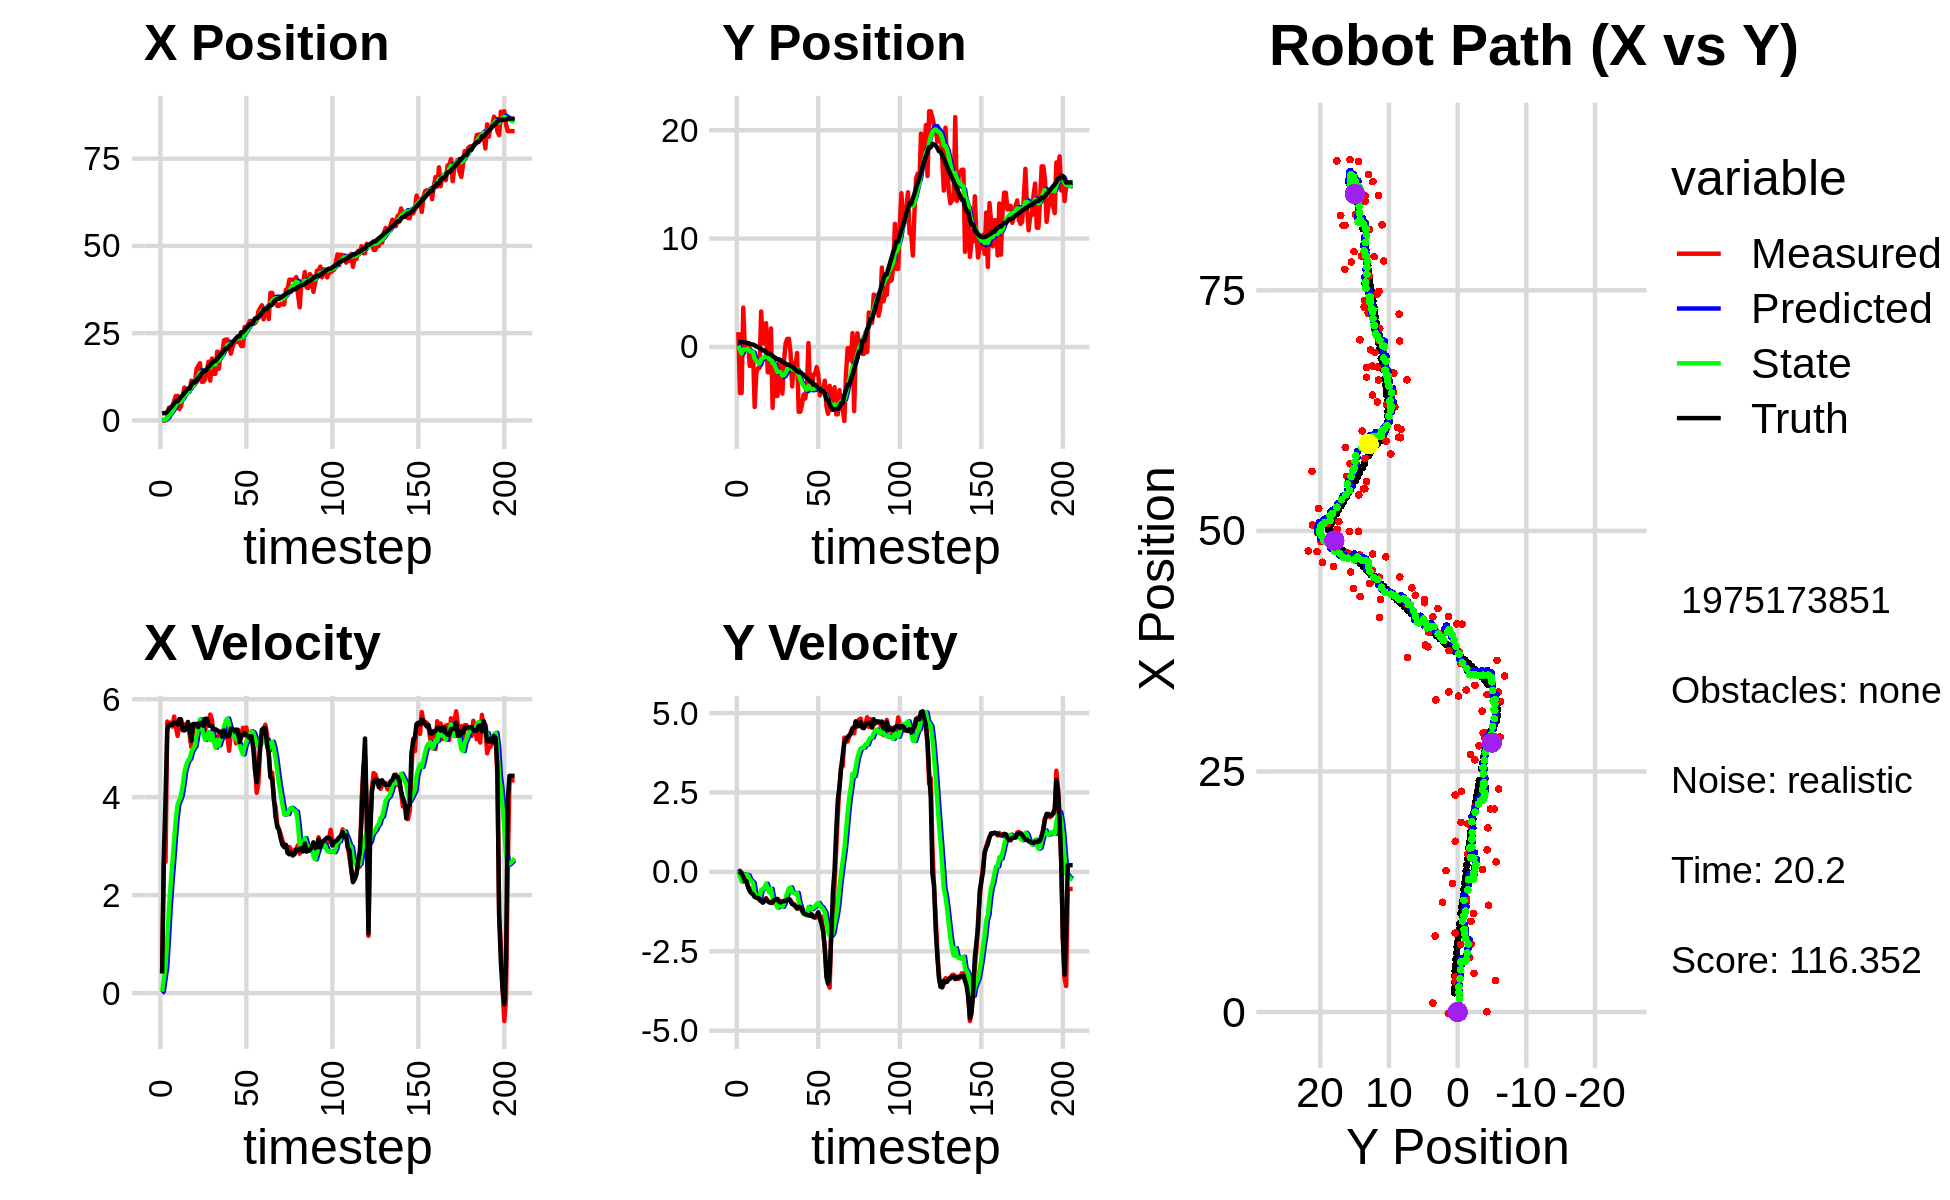

The table this chart was drawn from, first rows:
1.998244476740470343e+00, 2.672368279091673626e-01, 0.000000000000000000e+00, 0.000000000000000000e+00, 0.000000000000000000e+00, 0.000000000000000000e+00, 0.000000000000000000e+00, 0.000000000000000000e+00, 1.369005874896873920e-01, 1.910680913444110646e-02, 0.000000000000000000e+00, 0.000000000000000000e+00, 2.006106853248768473e+00, 4.426133038759170746e-01, 0.000000000000000000e+00, 0.000000000000000000e+00, 0.000000000000000000e+00, -1.423776848241686821e-05
-1.579563615207366933e-01, 1.362856269148214672e+00, 4.199998973652872003e-01, -2.742229203106978934e-04, 1.369005874896873920e-01, 1.910680913444110646e-02, 0.000000000000000000e+00, 0.000000000000000000e+00, 1.152198693088895970e-01, 1.233811123754208483e-01, 3.140774416744357422e-02, 3.424270787263674481e-02, 2.006106853248768473e+00, 4.426133038759170746e-01, 4.000000000000000222e-01, 0.000000000000000000e+00, 4.000000059604644775e-01, 4.153575864620506763e-04
3.024601920751898362e-02, -4.243937369482210009e+00, 2.679999835577820733e+00, -1.113158327439035897e-03, 1.183606437256339572e-01, 1.268053831626845263e-01, 3.140774416744357422e-02, 3.424270787263674481e-02, 1.813847203131271624e-01, -2.478245467582764205e-01, 2.864691219047127424e-01, -1.378260958505026501e-01, 2.102561473490353716e+00, 4.425226483507466724e-01, 2.799999999999999822e+00, -1.099999999999999936e-02, 2.799999952316284180e+00, 4.153575864620506763e-04
3.024601920751898362e-02, -4.243937369482210009e+00, 2.679925425039670461e+00, -2.000185102812653687e-02, 2.100316325035984366e-01, -2.616071563433267078e-01, 2.864691219047127424e-01, -1.378260958505026501e-01, 2.750487120445982980e-01, -6.212582472154073443e-01, 5.321774528711541441e-01, -3.016886971592520617e-01, 2.102561473490353716e+00, 4.425226483507466724e-01, 4.000000000000000000e+00, -3.899999999999999994e-02, 4.000000000000000000e+00, 7.463446352630853653e-03
9.283950323583752828e-01, 3.623701494413857027e+00, 5.542962477889942896e+00, -1.503090642777140107e-01, 3.282664573317137235e-01, -6.514271169313325949e-01, 5.321774528711541441e-01, -3.016886971592520617e-01, 6.318672370251536829e-01, -2.306611871682580084e-01, 1.109550824552347992e+00, -6.934084058858749899e-02, 2.482295512667119119e+00, 4.395519895809651412e-01, 5.386000000000000121e+00, -1.650000000000000078e-01, 5.388000011444091797e+00, 2.711045555770397186e-02
3.668650507999765331e+00, -2.929504756156219858e-01, 5.483276043296519298e+00, -2.716271707468823071e-01, 7.428223194803884599e-01, -2.375952712271167666e-01, 1.109550824552347992e+00, -6.934084058858749899e-02, 1.392574057020284251e+00, -2.542139990608215383e-01, 1.733924027352981234e+00, -9.886484186264597740e-02, 3.092399120170529425e+00, 4.243576282095444796e-01, 5.475999999999999979e+00, -2.939999999999999836e-01, 5.484000205993652344e+00, 4.949692636728286743e-02
3.197700441032910845e+00, 3.587251657158220808e-01, 5.522228313398044541e+00, -2.735567644493151485e-01, 1.565966459755582463e+00, -2.641004832470861263e-01, 1.733924027352981234e+00, -9.886484186264597740e-02, 1.997803207241686252e+00, -2.102309851889926084e-01, 2.239001902118470611e+00, -8.825262226048999348e-02, 3.715751170719466590e+00, 3.944067337253970296e-01, 5.475999999999999979e+00, -2.939999999999999836e-01, 5.484000205993652344e+00, 4.949692636728286743e-02
3.655659198833093537e+00, 3.305809167850604080e-01, 5.440714517669318795e+00, -4.929427738504459922e-01, 2.221703397453533402e+00, -2.190562474150415939e-01, 2.239001902118470611e+00, -8.825262226048999348e-02, 2.598090273187900756e+00, -1.846420806309432283e-01, 2.670406443606871516e+00, -1.100375237699931091e-01, 4.238276958523592874e+00, 3.580022287614343379e-01, 5.477000000000000313e+00, -4.769999999999999796e-01, 5.498000144958496094e+00, 9.035588055849075317e-02
5.665567874841716645e+00, -1.752069400283440048e+00, 5.645874505281537559e+00, -5.115307980976753210e-01, 2.865130917548587952e+00, -1.956458330079425267e-01, 2.670406443606871516e+00, -1.100375237699931091e-01, 3.450031662903495722e+00, -3.804994227311016552e-01, 3.140799109138619372e+00, -2.450244659058939400e-01, 4.865664958975017385e+00, 3.020187158230571156e-01, 5.519999999999999574e+00, -6.119999999999999885e-01, 5.553999900817871094e+00, 9.035588055849075317e-02
7.030510186779965309e+00, -4.322366579414075316e-01, 5.431497910844464982e+00, -6.220285587591724008e-01, 3.764111573817357836e+00, -4.050018693216910215e-01, 3.140799109138619372e+00, -2.450244659058939400e-01, 4.392468095990469834e+00, -4.287123673448471894e-01, 3.555125615947243745e+00, -2.936482969506337692e-01, 5.497657299083624771e+00, 2.309575211797246508e-01, 5.514000000000000234e+00, -6.700000000000000400e-01, 5.527999877929687500e+00, 1.140257045626640320e-01
7.030510186779965309e+00, -4.322366579414075316e-01, 5.251260753033213824e+00, -6.869327070814980063e-01, 4.747980657585194386e+00, -4.580771970399105664e-01, 3.555125615947243745e+00, -2.936482969506337692e-01, 5.191690338467447319e+00, -4.770355564331880682e-01, 3.855665735756895973e+00, -3.412241458479383094e-01, 5.497657299083624771e+00, 2.309575211797246508e-01, 5.482999999999999652e+00, -7.079999999999999627e-01, 5.527999877929687500e+00, 1.300743222236633301e-01
3.262216567696849978e+00, -5.531603710282671393e+00, 5.488862113843617330e+00, -7.656073835009670203e-01, 5.577256912043137227e+00, -5.111579710179818825e-01, 3.855665735756895973e+00, -3.412241458479383094e-01, 5.282028933568684081e+00, -1.065562312958710844e+00, 3.934661027662998745e+00, -6.679697712712024948e-01, 6.126296519918772887e+00, 1.494194104692923020e-01, 5.591999999999999638e+00, -7.910000000000000364e-01, 5.646999835968017578e+00, 1.385896354913711548e-01
4.027564525358459768e+00, -2.387185530216258122e+00, 5.498837717186325413e+00, -7.949354349712994816e-01, 5.675495036334983645e+00, -1.132359290085831027e+00, 3.934661027662998745e+00, -6.679697712712024948e-01, 5.483792796821385984e+00, -1.272285993307191720e+00, 4.036994316564030960e+00, -7.522230822993649646e-01, 6.755324840357306293e+00, 6.227926786907544976e-02, 5.589000000000000412e+00, -8.100000000000000533e-01, 5.646999835968017578e+00, 1.435696333646774292e-01
7.044455796603395825e+00, -1.975305216730076419e+00, 5.405340042903231002e+00, -8.254225047749178534e-01, 5.887492228477789524e+00, -1.347508301537128306e+00, 4.036994316564030960e+00, -7.522230822993649646e-01, 6.135894416377172256e+00, -1.418112022492515445e+00, 4.247694836894803316e+00, -7.955673273679043644e-01, 7.282359600029182367e+00, -1.412965553284806046e-02, 5.366999999999999993e+00, -8.189999999999999503e-01, 5.428999900817871094e+00, 1.515343785285949707e-01
9.429240941948405563e+00, -1.927081810017357011e+00, 5.485292373747413741e+00, -8.960650365930428185e-01, 6.560663900066652232e+00, -1.497668755229305981e+00, 4.247694836894803316e+00, -7.955673273679043644e-01, 7.077141776307236398e+00, -1.548750088873119379e+00, 4.523198411786963469e+00, -8.314588478504143509e-01, 7.898602962450845588e+00, -1.078201395864807899e-01, 5.362000000000000099e+00, -8.449999999999999734e-01, 5.428999900817871094e+00, 1.619274765253067017e-01
7.897112309619203074e+00, 3.273567630028383135e+00, 5.466540872055762890e+00, -8.930018334117646450e-01, 7.529461617485933012e+00, -1.631895973658160859e+00, 4.523198411786963469e+00, -8.314588478504143509e-01, 7.631841818305799663e+00, -1.114285211264669284e+00, 4.648461942783185030e+00, -5.714004989863696871e-01, 8.516276836195849853e+00, -2.084205617632356455e-01, 5.394000000000000128e+00, -9.220000000000000417e-01, 5.473000049591064453e+00, 1.619274765253067017e-01
8.213239252689730208e+00, 3.490505944610268196e-01, 5.438522784183447811e+00, -9.565312929268593445e-01, 8.096688012584118965e+00, -1.171425261163306253e+00, 4.648461942783185030e+00, -5.714004989863696871e-01, 8.151783601686551251e+00, -1.030931074257797064e+00, 4.744466580149972579e+00, -5.361606583521161262e-01, 9.149726390734967296e+00, -3.191429243014617390e-01, 5.535000000000000142e+00, -9.679999999999999716e-01, 5.618999958038330078e+00, 1.741000860929489136e-01
8.213239252689730208e+00, 3.490505944610268196e-01, 5.276862291179099884e+00, -8.996305442004981501e-01, 8.626230259701548775e+00, -1.084547140093008677e+00, 4.744466580149972579e+00, -5.361606583521161262e-01, 8.584636297735181998e+00, -9.520581251359377939e-01, 4.786265827228203484e+00, -5.029865758920538665e-01, 9.149726390734967296e+00, -3.191429243014617390e-01, 5.413999999999999702e+00, -9.230000000000000426e-01, 5.492000102996826172e+00, 1.688623577356338501e-01
1.140608906728924055e+01, 2.193259610270638316e+00, 5.019720975722734124e+00, -8.246024734311533377e-01, 9.063262880458001547e+00, -1.002356782725143169e+00, 4.786265827228203484e+00, -5.029865758920538665e-01, 9.449238483414539758e+00, -6.803016124170354617e-01, 4.922182368158416033e+00, -3.685226092905733442e-01, 1.026050901422409289e+01, -5.060933702164522874e-01, 5.152000000000000135e+00, -8.459999999999999742e-01, 5.221000194549560547e+00, 1.628183871507644653e-01
1.025340473667379904e+01, -2.336128698696892769e+00, 5.412017500228010647e+00, -9.100602486007087766e-01, 9.941456720230380739e+00, -7.171538733460928183e-01, 4.922182368158416033e+00, -3.685226092905733442e-01, 1.001400130268282140e+01, -9.187677197277067664e-01, 4.992881120238543247e+00, -5.239236188537030880e-01, 1.087730932254950922e+01, -6.088114840838917408e-01, 5.491999999999999993e+00, -9.220000000000000417e-01, 5.568999767303466797e+00, 1.665968745946884155e-01
1.025340473667379904e+01, -2.336128698696892769e+00, 5.475131651516427667e+00, -9.561895072939341489e-01, 1.051328941470667644e+01, -9.711600816130770975e-01, 4.992881120238543247e+00, -5.239236188537030880e-01, 1.049390330283390504e+01, -1.139820349378522168e+00, 5.036070822714819428e+00, -6.519281272890888879e-01, 1.087730932254950922e+01, -6.088114840838917408e-01, 5.496000000000000441e+00, -9.569999999999999618e-01, 5.578000068664550781e+00, 1.728985607624053955e-01
1.469859862309398757e+01, 1.708669079212314479e+00, 5.428832477782779442e+00, -9.481037137572194684e-01, 1.099751038510538770e+01, -1.205013162107431146e+00, 5.036070822714819428e+00, -6.519281272890888879e-01, 1.160836154495696348e+01, -9.114646466870250929e-01, 5.253534238699214320e+00, -5.297257225293114935e-01, 1.150855588887814207e+01, -7.178395858654764705e-01, 5.493000000000000327e+00, -9.729999999999999760e-01, 5.578000068664550781e+00, 1.728985607624053955e-01
1.561001396203188740e+01, -5.621040450031021152e+00, 5.498632845916204381e+00, -9.840896515314462301e-01, 1.213371496882688483e+01, -9.644372189399562645e-01, 5.253534238699214320e+00, -5.297257225293114935e-01, 1.270175698304545620e+01, -1.484192577439257699e+00, 5.443593285551251881e+00, -8.399716403849615265e-01, 1.214541196811675228e+01, -8.313118089434099467e-01, 5.429999999999999716e+00, -9.559999999999999609e-01, 5.513000011444091797e+00, 1.770949661731719971e-01
1.641311860047128945e+01, -1.457272040106043276e+00, 5.421616404244909759e+00, -9.311690328859806298e-01, 1.324611631160058067e+01, -1.568189741477753918e+00, 5.443593285551251881e+00, -8.399716403849615265e-01, 1.375230920156379888e+01, -1.561372992300819273e+00, 5.588617760412127211e+00, -8.452237310761041567e-01, 1.277270460077874503e+01, -9.394767156705213784e-01, 5.514000000000000234e+00, -8.860000000000000098e-01, 5.585000038146972656e+00, 1.700916588306427002e-01
1.109610414473093165e+01, -4.518045770254635940e+00, 5.560778998391063155e+00, -8.737162213214040296e-01, 1.431117097760501089e+01, -1.645895365408429623e+00, 5.588617760412127211e+00, -8.452237310761041567e-01, 1.379498353023330282e+01, -1.952753787918777739e+00, 5.435641758600666229e+00, -1.005377544386544031e+00, 1.340232801407914209e+01, -1.039261923954111433e+00, 5.517999999999999794e+00, -8.609999999999999876e-01, 5.585000038146972656e+00, 1.558470577001571655e-01
1.109610414473093165e+01, -4.518045770254635940e+00, 5.411879786217316912e+00, -8.485534612897632778e-01, 1.433854770609336882e+01, -2.053291542357432053e+00, 5.435641758600666229e+00, -1.005377544386544031e+00, 1.381816376750524356e+01, -2.306740675688376374e+00, 5.281857803416722952e+00, -1.120349256557126028e+00, 1.401665258395597391e+01, -1.135514603833257086e+00, 5.456999999999999851e+00, -8.619999999999999885e-01, 5.525000095367431641e+00, 1.555283069610595703e-01
1.182038545583637834e+01, -1.266537786792365061e+00, 5.345737921850523655e+00, -8.941403122081106325e-01, 1.434634954784691629e+01, -2.418775601344088866e+00, 5.281857803416722952e+00, -1.120349256557126028e+00, 1.394475320334209734e+01, -2.283957878730131341e+00, 5.171503115936262773e+00, -1.029485691215020537e+00, 1.401665258395597391e+01, -1.135514603833257086e+00, 5.599000000000000199e+00, -9.449999999999999512e-01, 5.678999900817871094e+00, 1.657281368970870972e-01
1.435194450564991264e+01, -2.147055315112956553e+00, 5.602105954975472812e+00, -9.672813544319577295e-01, 1.446190351493572379e+01, -2.386906447851633306e+00, 5.171503115936262773e+00, -1.029485691215020537e+00, 1.446414729839204760e+01, -2.358018288317844657e+00, 5.215757421633727908e+00, -1.008698254843429787e+00, 1.465192937865577782e+01, -1.240965114075970765e+00, 5.597000000000000419e+00, -9.619999999999999662e-01, 5.678999900817871094e+00, 1.709780693054199219e-01
1.685570907604829216e+01, -4.302419887112299612e+00, 5.455881719895042004e+00, -9.265580240182852423e-01, 1.498572304055542048e+01, -2.458888113802187636e+00, 5.215757421633727908e+00, -1.008698254843429787e+00, 1.529627920602907665e+01, -2.650376651146860052e+00, 5.330411456159071193e+00, -1.099046264599483402e+00, 1.528607892999449014e+01, -1.349996792543276536e+00, 5.477999999999999758e+00, -9.320000000000000506e-01, 5.557000160217285156e+00, 1.682223677635192871e-01
1.140318107574218054e+01, -1.237134100637084178e+00, 5.686578768108498494e+00, -9.657366961584913367e-01, 1.582932035164498430e+01, -2.760281277606808192e+00, 5.330411456159071193e+00, -1.099046264599483402e+00, 1.513688122411162240e+01, -2.591101069440709281e+00, 5.165047788516388572e+00, -9.994701618615209338e-01, 1.590571165094508110e+01, -1.455013857390732523e+00, 5.453999999999999737e+00, -9.270000000000000462e-01, 5.532000064849853516e+00, 1.682223677635192871e-01
1.774496603018892671e+01, 3.422635926163317688e-01, 5.579658203712281939e+00, -9.442957286129286532e-01, 1.565338600296326099e+01, -2.691048085626861486e+00, 5.165047788516388572e+00, -9.994701618615209338e-01, 1.600747634927628837e+01, -2.365597414433674661e+00, 5.310033771084962773e+00, -8.272289081720843873e-01, 1.642799901927562445e+01, -1.543303238027329050e+00, 5.456000000000000405e+00, -9.140000000000000346e-01, 5.532000064849853516e+00, 1.676504313945770264e-01
1.336532711936697382e+01, 7.458721526551906900e-01, 5.192852511306067065e+00, -8.502515386822367960e-01, 1.653847972638478581e+01, -2.448320305250883067e+00, 5.310033771084962773e+00, -8.272289081720843873e-01, 1.602488564650546365e+01, -2.110031781797171213e+00, 5.148765549518449447e+00, -6.559056470107911263e-01, 1.703712797125039202e+01, -1.642855988913569876e+00, 5.384999999999999787e+00, -8.679999999999999938e-01, 5.454999923706054688e+00, 1.622948646545410156e-01
1.336532711936697382e+01, 7.458721526551906900e-01, 5.228706556706439024e+00, -8.415722097719058326e-01, 1.653976220145730736e+01, -2.175622346498250259e+00, 5.148765549518449447e+00, -6.559056470107911263e-01, 1.603505158405023323e+01, -1.875190414756587876e+00, 5.010041557669631551e+00, -5.196077902355973333e-01, 1.703712797125039202e+01, -1.642855988913569876e+00, 5.386000000000000121e+00, -8.639999999999999902e-01, 5.454999923706054688e+00, 1.595836281776428223e-01
1.971987938873436264e+01, -4.948463305651440991e-01, 5.123397443483328928e+00, -8.834016110957793044e-01, 1.653605573981719701e+01, -1.927151193780147542e+00, 5.010041557669631551e+00, -5.196077902355973333e-01, 1.705118244312843245e+01, -1.794733806517524677e+00, 5.171368270712747517e+00, -4.865879768806582462e-01, 1.765512800223614320e+01, -1.742249833502211187e+00, 5.365999999999999659e+00, -9.240000000000000435e-01, 5.445000171661376953e+00, 1.707460582256317139e-01
1.480808544119167536e+01, -3.639857875546165022e+00, 5.296026551977287333e+00, -1.007462922259697580e+00, 1.756831927019970863e+01, -1.843392604205590590e+00, 5.171368270712747517e+00, -4.865879768806582462e-01, 1.713200619608738862e+01, -2.062760438933826546e+00, 5.057068840934094922e+00, -6.490953510224248824e-01, 1.827799177156358823e+01, -1.851311073975776544e+00, 5.339999999999999858e+00, -1.014999999999999902e+00, 5.435999870300292969e+00, 1.879838854074478149e-01
1.957891619201032896e+01, -1.472873703681105928e+00, 5.271467351720438010e+00, -1.002791026562745769e+00, 1.763771308018079864e+01, -2.127669974036069167e+00, 5.057068840934094922e+00, -6.490953510224248824e-01, 1.795848874596426370e+01, -2.077351426650869026e+00, 5.172090801592661435e+00, -6.572209454743376256e-01, 1.879631567007919557e+01, -1.949968443518129035e+00, 5.336000000000000298e+00, -1.036999999999999922e+00, 5.435999870300292969e+00, 1.879838854074478149e-01
1.941175501151400695e+01, -1.864101858545683887e+00, 5.318220054641040306e+00, -1.055755040629913877e+00, 1.847569782612352896e+01, -2.143073521198302966e+00, 5.172090801592661435e+00, -6.572209454743376256e-01, 1.863234823417669261e+01, -2.135150290784203264e+00, 5.232456523855870678e+00, -6.913963387061951016e-01, 1.940109586725261792e+01, -2.070843325527912171e+00, 5.232000000000000206e+00, -1.090000000000000080e+00, 5.343999862670898438e+00, 1.959688216447830200e-01
2.294754195207744374e+01, -5.505612957426537779e-01, 5.405580601771531768e+00, -1.152140099801975071e+00, 1.915559388656227924e+01, -2.204289924654822652e+00, 5.232456523855870678e+00, -6.913963387061951016e-01, 1.977086954525637807e+01, -2.053621558005621850e+00, 5.428968194148247051e+00, -6.583170607011699094e-01, 2.001363134392687826e+01, -2.201621638799715619e+00, 5.362000000000000099e+00, -1.153999999999999915e+00, 5.485000133514404297e+00, 2.094813585281372070e-01
2.318391895249479617e+01, -5.976476298089365535e+00, 5.380742013212852726e+00, -1.143947371966653304e+00, 2.031376636467120278e+01, -2.119453264075738641e+00, 5.428968194148247051e+00, -6.583170607011699094e-01, 2.077120740787843900e+01, -2.555937581917500978e+00, 5.557152985179832250e+00, -9.288165441531643918e-01, 2.062739515328297557e+01, -2.331972466956445889e+00, 5.248000000000000220e+00, -1.096000000000000085e+00, 5.361999988555908203e+00, 2.094813585281372070e-01
2.318391895249479617e+01, -5.976476298089365535e+00, 5.216002190139310990e+00, -1.096458088195103597e+00, 2.132692270639642373e+01, -2.648819236332817351e+00, 5.557152985179832250e+00, -9.288165441531643918e-01, 2.160859725340267090e+01, -3.011692144230492474e+00, 5.604547148538747692e+00, -1.131044293198303352e+00, 2.062739515328297557e+01, -2.331972466956445889e+00, 5.245000000000000107e+00, -1.110000000000000098e+00, 5.361999988555908203e+00, 2.071937322616577148e-01
2.108857695735689930e+01, -5.353859768582330148e+00, 4.947081514451905804e+00, -1.091210490586571824e+00, 2.216905196825654656e+01, -3.124796573550322698e+00, 5.604547148538747692e+00, -1.131044293198303352e+00, 2.196569600905113262e+01, -3.359575023080562772e+00, 5.478818404887760174e+00, -1.247656119753908222e+00, 2.122963666885686962e+01, -2.459391700376880152e+00, 5.248000000000000220e+00, -1.199000000000000066e+00, 5.382999897003173828e+00, 2.171002328395843506e-01
1.914200830460254821e+01, -4.387348757999653515e+00, 5.344747192442815376e+00, -1.276205779319683709e+00, 2.251357784953991015e+01, -3.484340635055953594e+00, 5.478818404887760174e+00, -1.247656119753908222e+00, 2.196742787048641432e+01, -3.581887631784995474e+00, 5.306369546514504876e+00, -1.300434016584081309e+00, 2.173149442671537201e+01, -2.572298156216173748e+00, 5.399000000000000021e+00, -1.306999999999999940e+00, 5.554999828338623047e+00, 2.343888133764266968e-01
2.110867285703169571e+01, -4.760896788561223225e+00, 5.354497781121384747e+00, -1.316643018767982065e+00, 2.249806482513786321e+01, -3.711931033443403471e+00, 5.306369546514504876e+00, -1.300434016584081309e+00, 2.227776808605881698e+01, -3.824320479224134317e+00, 5.247159309027608742e+00, -1.359641517560130408e+00, 2.233740186646158321e+01, -2.717588292078501055e+00, 5.394999999999999574e+00, -1.322999999999999954e+00, 5.554999828338623047e+00, 2.411112040281295776e-01
2.249270898082506420e+01, -3.814546869555660358e+00, 5.324134359086341028e+00, -1.343382392870529962e+00, 2.280248401696157856e+01, -3.960284630980147380e+00, 5.247159309027608742e+00, -1.359641517560130408e+00, 2.275642164054875849e+01, -3.943906043039153708e+00, 5.241554205236470310e+00, -1.349679738527987505e+00, 2.295021963109885021e+01, -2.868812189667104384e+00, 5.360999999999999766e+00, -1.350000000000000089e+00, 5.527999877929687500e+00, 2.471604347229003906e-01
2.255383765666272211e+01, 3.530627623732019993e-01, 5.097245177343404876e+00, -1.286133850416659952e+00, 2.328057706107240676e+01, -4.078874016891952614e+00, 5.241554205236470310e+00, -1.349679738527987505e+00, 2.315753352975455570e+01, -3.604291821303834631e+00, 5.191148919735529610e+00, -1.100136802981142470e+00, 2.356422853452286148e+01, -3.023869620161706795e+00, 5.378999999999999559e+00, -1.364999999999999991e+00, 5.550000190734863281e+00, 2.471604347229003906e-01
2.246135234837834460e+01, -3.939128027442790003e+00, 5.356765293576886577e+00, -1.365228273923732472e+00, 2.367664842172811035e+01, -3.714305501601948833e+00, 5.191148919735529610e+00, -1.100136802981142470e+00, 2.348965083758163530e+01, -3.752659366658981366e+00, 5.153521823502070554e+00, -1.145246959458947833e+00, 2.407917451836048528e+01, -3.155168400731106715e+00, 5.375000000000000000e+00, -1.381999999999999895e+00, 5.550000190734863281e+00, 2.495480626821517944e-01
2.246135234837834460e+01, -3.939128027442790003e+00, 5.121214028522225625e+00, -1.337541855885473252e+00, 2.400500301993184138e+01, -3.867184062604876349e+00, 5.153521823502070554e+00, -1.145246959458947833e+00, 2.375629250701747353e+01, -3.885317350336693121e+00, 5.077901381643949996e+00, -1.172999683550266958e+00, 2.407917451836048528e+01, -3.155168400731106715e+00, 5.123999999999999666e+00, -1.340999999999999970e+00, 5.296000003814697266e+00, 2.554699480533599854e-01
2.130787396412821266e+01, -2.535181628106568663e+00, 5.248523223321092779e+00, -1.407607949711740636e+00, 2.426408264518186897e+01, -4.002617318691719994e+00, 5.077901381643949996e+00, -1.172999683550266958e+00, 2.379850281104481624e+01, -3.859421069115341663e+00, 4.959742496657249866e+00, -1.122055485738285618e+00, 2.527349710473206912e+01, -3.472505913979246905e+00, 5.256000000000000227e+00, -1.425000000000000044e+00, 5.445000171661376953e+00, 2.620252072811126709e-01
2.130787396412821266e+01, -2.535181628106568663e+00, 5.416595768429703917e+00, -1.448771158518465496e+00, 2.429447706071054114e+01, -3.971626617689170136e+00, 4.959742496657249866e+00, -1.122055485738285618e+00, 2.383722693310402718e+01, -3.836747200605976627e+00, 4.872989713342134266e+00, -1.084215374303889812e+00, 2.527349710473206912e+01, -3.472505913979246905e+00, 5.259999999999999787e+00, -1.407000000000000028e+00, 5.445000171661376953e+00, 2.613512575626373291e-01
2.677472954993188736e+01, -1.857735858749685276e+00, 5.333516214197607574e+00, -1.426549957753298070e+00, 2.432452590443823937e+01, -3.945168738036365585e+00, 4.872989713342134266e+00, -1.084215374303889812e+00, 2.473816812411455146e+01, -3.741940660045535605e+00, 5.039948492508479205e+00, -1.012813219433455592e+00, 2.587916707964432561e+01, -3.633272992677424984e+00, 5.307000000000000384e+00, -1.372999999999999998e+00, 5.481999874114990234e+00, 2.613512575626373291e-01
2.621121773098612451e+01, -2.501567946050802682e+00, 5.421093729613364331e+00, -1.313707555268064153e+00, 2.524216297336539938e+01, -3.843221981988881097e+00, 5.039948492508479205e+00, -1.012813219433455592e+00, 2.541493410240920880e+01, -3.717010884818817473e+00, 5.128800759301509693e+00, -9.769420941300640537e-01, 2.648850584028285837e+01, -3.785520897717256972e+00, 5.261000000000000121e+00, -1.270999999999999908e+00, 5.412000179290771484e+00, 2.377493381500244141e-01
2.747047719335786198e+01, -4.468391584437387820e+00, 5.154671537666248859e+00, -1.390785656397284020e+00, 2.592781417833936075e+01, -3.814705094231823690e+00, 5.128800759301509693e+00, -9.769420941300640537e-01, 2.617606971864251975e+01, -3.906758686425352955e+00, 5.203637056330184585e+00, -1.063871448041996404e+00, 2.699319696382954703e+01, -3.908531533421812476e+00, 5.250000000000000000e+00, -1.473999999999999977e+00, 5.453999996185302734e+00, 2.635354101657867432e-01
2.850785678591149619e+01, -3.929760740593965185e+00, 5.214530795897537985e+00, -1.406936326162044448e+00, 2.669643342427553989e+01, -4.013145831229552485e+00, 5.203637056330184585e+00, -1.063871448041996404e+00, 2.698704128592498819e+01, -4.022988866483275139e+00, 5.289276965234177119e+00, -1.101838093716973388e+00, 2.759496068975818517e+01, -4.075290070548962085e+00, 5.200000000000000178e+00, -1.645000000000000018e+00, 5.453999996185302734e+00, 2.635354101657867432e-01
2.850785678591149619e+01, -3.929760740593965185e+00, 5.345830984775957972e+00, -1.838069286529312452e+00, 2.751596898244840617e+01, -4.133172675854972056e+00, 5.289276965234177119e+00, -1.101838093716973388e+00, 2.767743074419351856e+01, -4.151695680097105878e+00, 5.341972149122747204e+00, -1.181982061063717060e+00, 2.759496068975818517e+01, -4.075290070548962085e+00, 5.243000000000000327e+00, -1.877999999999999892e+00, 5.568999767303466797e+00, 3.311696648597717285e-01
2.766666638798826483e+01, -3.112654314833581015e+00, 5.325767018559015575e+00, -2.413216959065069389e+00, 2.821162795910579391e+01, -4.269893886203477429e+00, 5.341972149122747204e+00, -1.181982061063717060e+00, 2.812360333940956281e+01, -4.214016484164365473e+00, 5.314725199116852039e+00, -1.271457169098801465e+00, 2.819582319252043945e+01, -4.286512242214667978e+00, 4.993000000000000327e+00, -2.392999999999999794e+00, 5.537000179290771484e+00, 4.254463315010070801e-01
2.789390271869049798e+01, -5.467859731379623334e+00, 4.682088794749496685e+00, -3.137282626900419480e+00, 2.865507585932124712e+01, -4.341162201074245885e+00, 5.314725199116852039e+00, -1.271457169098801465e+00, 2.850400199305867588e+01, -4.562671920367559864e+00, 5.206719278680495222e+00, -1.564112792263331997e+00, 2.921571969937756919e+01, -4.854709015802026073e+00, 4.549999999999999822e+00, -3.310999999999999943e+00, 5.626999855041503906e+00, 5.903484821319580078e-01
2.857582849282361082e+01, -6.164287554170339689e+00, 4.088187947441310754e+00, -3.481898631106332687e+00, 2.902467392092672682e+01, -4.719083199593892886e+00, 5.206719278680495222e+00, -1.564112792263331997e+00, 2.890121689290985785e+01, -4.977283691694283974e+00, 5.057546599950078381e+00, -1.880575278871427614e+00, 2.921571969937756919e+01, -4.854709015802026073e+00, 4.307000000000000384e+00, -3.519000000000000128e+00, 5.561999797821044922e+00, 7.054786086082458496e-01
3.126200032182102717e+01, -3.584971175800236942e+00, 4.281558622477508180e+00, -3.646591912667921154e+00, 2.940697155290486720e+01, -5.165341219581426557e+00, 5.057546599950078381e+00, -1.880575278871427614e+00, 2.966828165621878810e+01, -5.093645835403188826e+00, 5.054986381899094106e+00, -2.013249203429310796e+00, 2.969897985460471190e+01, -5.255276547979381263e+00, 4.567999999999999616e+00, -3.173000000000000043e+00, 5.561999797821044922e+00, 7.054786086082458496e-01
3.215535211554112749e+01, -5.821179809374742220e+00, 5.002792340356434941e+00, -1.725494381701295987e+00, 3.017378029440869724e+01, -5.294970755746120084e+00, 5.054986381899094106e+00, -2.013249203429310796e+00, 3.048872917423129181e+01, -5.335216121628612918e+00, 5.141318912560501886e+00, -2.006283385048650558e+00, 3.023308897006273099e+01, -5.584936486307582548e+00, 5.014000000000000234e+00, -1.975999999999999979e+00, 5.388999938964843750e+00, 3.321297764778137207e-01
3.300151109662077431e+01, -4.296263324004901740e+00, 5.224004448952809909e+00, -1.801791822126366238e+00, 3.100286106548734111e+01, -5.535844460133477973e+00, 5.141318912560501886e+00, -2.006283385048650558e+00, 3.132676406646475797e+01, -5.392925682513181940e+00, 5.243913706887239456e+00, -1.913349375173393874e+00, 3.082090425456963345e+01, -5.773007736642688847e+00, 5.376000000000000334e+00, -6.069999999999999840e-01, 5.409999847412109375e+00, 3.321297764778137207e-01
2.897555899622225084e+01, -3.715444432977506928e+00, 5.307929927982739216e+00, -3.727223297863612728e-01, 3.185115543715348352e+01, -5.584260620030521594e+00, 5.243913706887239456e+00, -1.913349375173393874e+00, 3.139357058511482990e+01, -5.301595988771061307e+00, 5.117285938961130931e+00, -1.620526392769457980e+00, 3.143919610966669254e+01, -5.804716931897825560e+00, 5.410000000000000142e+00, 5.800000000000000294e-02, 5.409999847412109375e+00, 7.010482996702194214e-02
... 146 more rows
